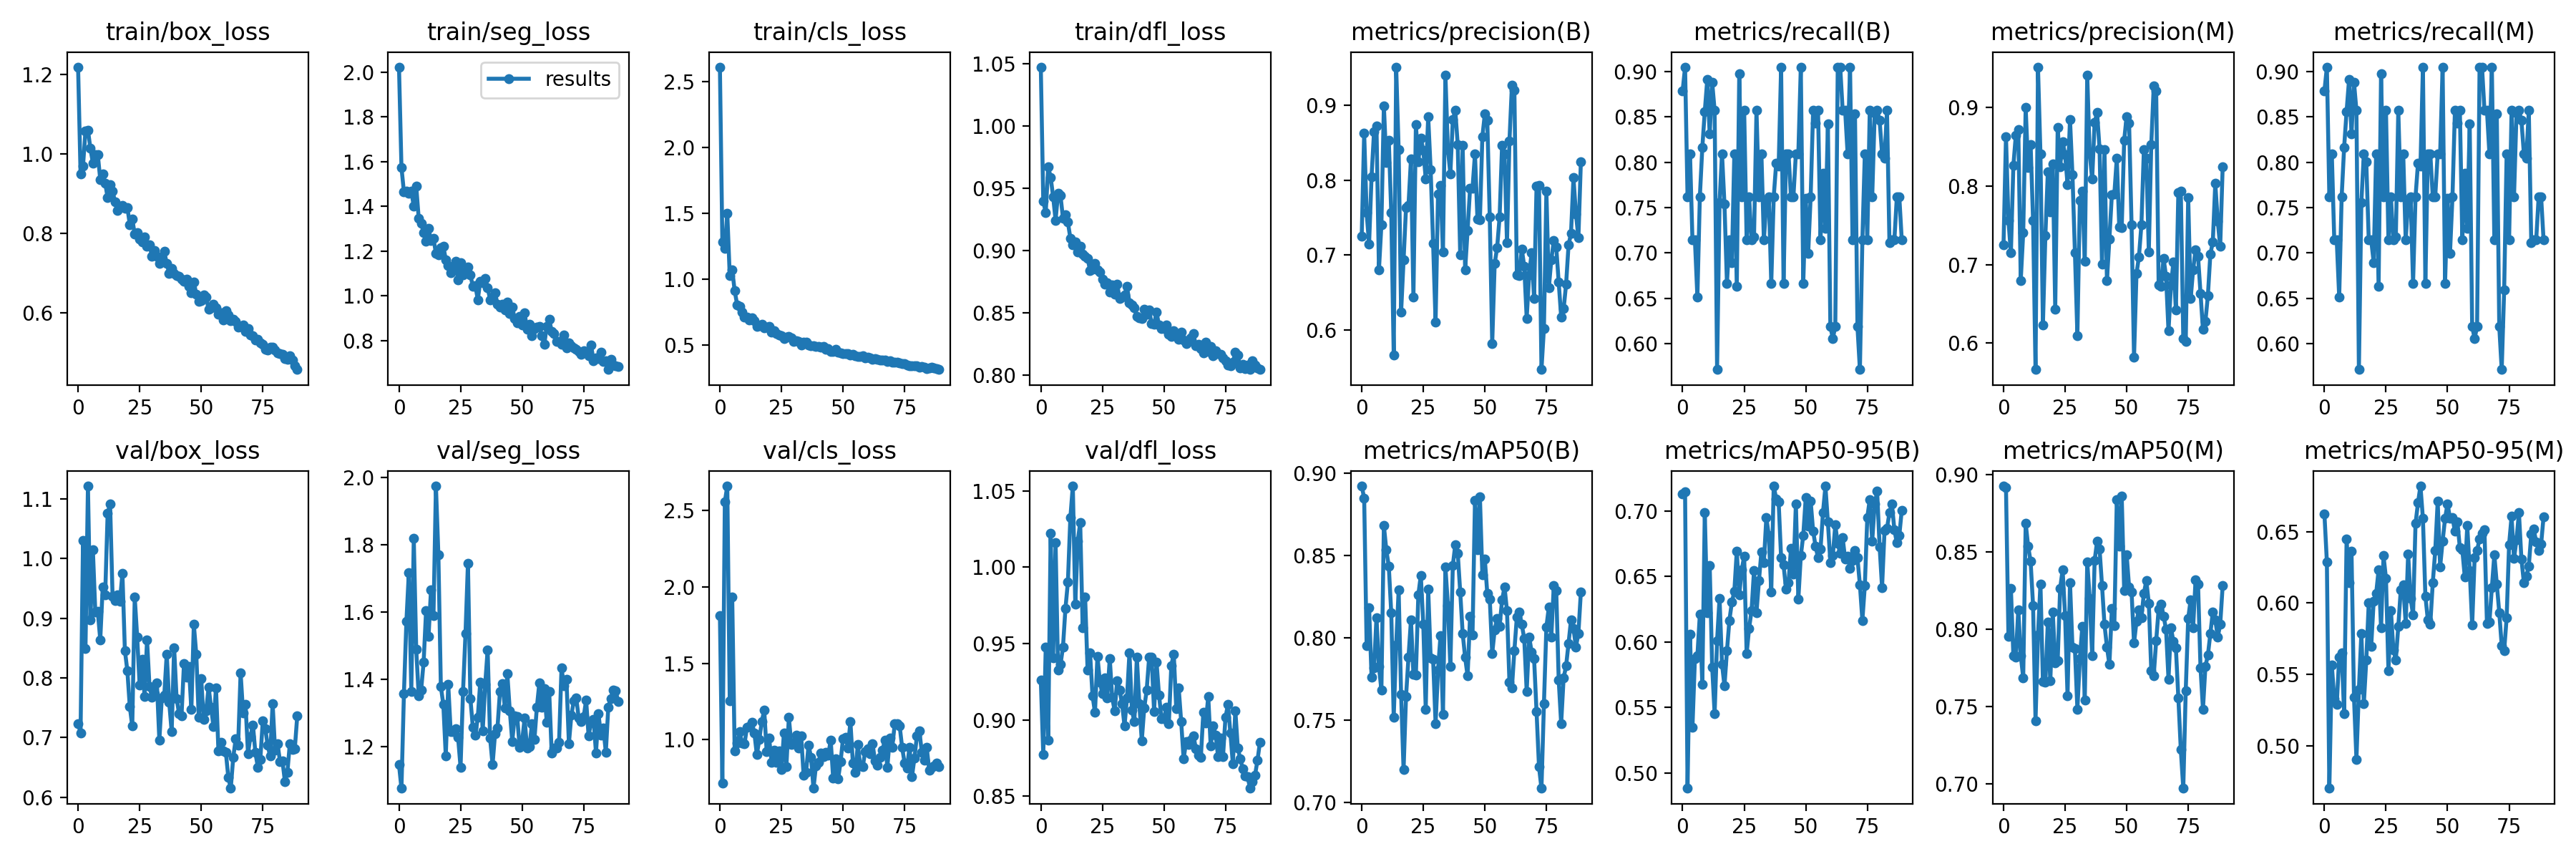

Source data for this figure (header and first rows):
epoch, train/box_loss, train/seg_loss, train/cls_loss, train/dfl_loss, metrics/precision(B), metrics/recall(B), metrics/mAP50(B), metrics/mAP50-95(B), metrics/precision(M), metrics/recall(M), metrics/mAP50(M), metrics/mAP50-95(M), val/box_loss, val/seg_loss, val/cls_loss, val/dfl_loss, lr/pg0, lr/pg1, lr/pg2
0, 1.218, 2.022, 2.609, 1.048, 0.7248, 0.8785, 0.8925, 0.7128, 0.7248, 0.8785, 0.8925, 0.6624, 0.7234, 1.147, 1.813, 0.9262, 0.0739, 0.0029, 0.0029
1, 0.9492, 1.574, 1.281, 0.9399, 0.863, 0.9048, 0.885, 0.7143, 0.863, 0.9048, 0.8915, 0.6288, 0.7074, 1.077, 0.7149, 0.8773, 0.04684, 0.005842, 0.005842
2, 0.9694, 1.464, 1.234, 0.9306, 0.7565, 0.7619, 0.7952, 0.4882, 0.7565, 0.7619, 0.7952, 0.4699, 1.031, 1.358, 2.557, 0.9476, 0.01972, 0.008724, 0.008724
3, 1.058, 1.469, 1.501, 0.9675, 0.7149, 0.8095, 0.8186, 0.6057, 0.7149, 0.8095, 0.826, 0.5566, 0.8493, 1.572, 2.661, 0.8865, 0.009703, 0.009703, 0.009703
4, 1.06, 1.458, 1.027, 0.959, 0.8051, 0.7143, 0.7765, 0.535, 0.826, 0.7143, 0.7828, 0.5329, 1.122, 1.717, 1.255, 1.022, 0.009703, 0.009703, 0.009703
5, 1.013, 1.466, 1.073, 0.9435, 0.8649, 0.7143, 0.7818, 0.5874, 0.8649, 0.7143, 0.7818, 0.5287, 0.8968, 1.365, 1.932, 0.9408, 0.009604, 0.009604, 0.009604
6, 0.9768, 1.401, 0.9132, 0.9245, 0.8723, 0.6515, 0.8125, 0.5893, 0.8723, 0.6515, 0.8125, 0.5622, 1.015, 1.819, 0.9253, 1.016, 0.009505, 0.009505, 0.009505
7, 0.9972, 1.49, 0.8082, 0.9459, 0.68, 0.7619, 0.7827, 0.621, 0.68, 0.7619, 0.7827, 0.5649, 0.9103, 1.489, 0.9767, 0.9328, 0.009406, 0.009406, 0.009406
8, 0.9981, 1.347, 0.7928, 0.9442, 0.7407, 0.8163, 0.7684, 0.5676, 0.7407, 0.8163, 0.7684, 0.5226, 0.9111, 1.353, 1.052, 0.9364, 0.009307, 0.009307, 0.009307
9, 0.935, 1.323, 0.7537, 0.9261, 0.8999, 0.8559, 0.8684, 0.6988, 0.8999, 0.8559, 0.8684, 0.6448, 0.864, 1.37, 0.9771, 0.9477, 0.009208, 0.009208, 0.009208
10, 0.9499, 1.282, 0.7144, 0.9292, 0.8238, 0.891, 0.8535, 0.6223, 0.8238, 0.891, 0.8535, 0.6141, 0.9519, 1.451, 0.9728, 0.9729, 0.009109, 0.009109, 0.009109
11, 0.9263, 1.244, 0.7156, 0.9229, 0.8532, 0.8309, 0.8437, 0.6585, 0.8532, 0.8309, 0.8437, 0.6363, 0.9385, 1.605, 1.083, 0.9903, 0.00901, 0.00901, 0.00901
12, 0.8889, 1.302, 0.6895, 0.9101, 0.7565, 0.8883, 0.8153, 0.581, 0.7565, 0.8883, 0.8153, 0.5342, 1.076, 1.528, 1.086, 1.032, 0.008911, 0.008911, 0.008911
13, 0.9219, 1.246, 0.7103, 0.9047, 0.5663, 0.8571, 0.7521, 0.5451, 0.5663, 0.8571, 0.7406, 0.4903, 1.091, 1.666, 1.114, 1.053, 0.008812, 0.008812, 0.008812
14, 0.9066, 1.255, 0.6849, 0.9073, 0.9514, 0.5714, 0.796, 0.601, 0.9514, 0.5714, 0.796, 0.5394, 0.9369, 1.589, 1.044, 0.9758, 0.008713, 0.008713, 0.008713
15, 0.8781, 1.19, 0.6411, 0.8988, 0.841, 0.7558, 0.8291, 0.6334, 0.841, 0.7558, 0.8291, 0.5788, 0.9297, 1.974, 0.902, 1.017, 0.008614, 0.008614, 0.008614
16, 0.8565, 1.184, 0.6493, 0.9035, 0.6233, 0.8095, 0.7659, 0.5831, 0.6233, 0.8095, 0.7659, 0.5293, 0.9388, 1.769, 1, 1.029, 0.008515, 0.008515, 0.008515
17, 0.864, 1.215, 0.6607, 0.8971, 0.6933, 0.7537, 0.72, 0.5664, 0.7369, 0.8004, 0.7655, 0.5598, 0.9282, 1.379, 1.119, 0.9605, 0.008416, 0.008416, 0.008416
18, 0.8705, 1.221, 0.6314, 0.8957, 0.7634, 0.6667, 0.7646, 0.593, 0.8185, 0.7143, 0.8046, 0.6001, 0.9755, 1.326, 1.194, 0.9807, 0.008317, 0.008317, 0.008317
19, 0.8628, 1.161, 0.6351, 0.8938, 0.7668, 0.7143, 0.7884, 0.6165, 0.7668, 0.7143, 0.7662, 0.5696, 0.846, 1.173, 0.9215, 0.9325, 0.008218, 0.008218, 0.008218
20, 0.865, 1.135, 0.6443, 0.8842, 0.8283, 0.6896, 0.811, 0.6303, 0.8283, 0.6896, 0.811, 0.6013, 0.8121, 1.385, 1.009, 0.944, 0.008119, 0.008119, 0.008119
21, 0.8218, 1.103, 0.6004, 0.885, 0.6434, 0.8095, 0.778, 0.6385, 0.6434, 0.8095, 0.778, 0.6066, 0.7516, 1.245, 0.8501, 0.916, 0.00802, 0.00802, 0.00802
22, 0.8359, 1.119, 0.6099, 0.8897, 0.8743, 0.663, 0.7778, 0.6694, 0.8743, 0.663, 0.7795, 0.6231, 0.7188, 1.245, 0.9313, 0.9049, 0.007921, 0.007921, 0.007921
23, 0.7973, 1.154, 0.5864, 0.8848, 0.8249, 0.8974, 0.8263, 0.6356, 0.8249, 0.8974, 0.8263, 0.5824, 0.9355, 1.255, 0.8523, 0.9418, 0.007822, 0.007822, 0.007822
24, 0.8008, 1.07, 0.5774, 0.8827, 0.8564, 0.7619, 0.8381, 0.6552, 0.8564, 0.7619, 0.8381, 0.6332, 0.8679, 1.228, 0.9267, 0.9248, 0.007723, 0.007723, 0.007723
25, 0.7844, 1.149, 0.5704, 0.8771, 0.8403, 0.8571, 0.8086, 0.6653, 0.8403, 0.8571, 0.8086, 0.6172, 0.7876, 1.14, 0.8055, 0.9171, 0.007624, 0.007624, 0.007624
26, 0.7782, 1.095, 0.5523, 0.8732, 0.8022, 0.7143, 0.7567, 0.5909, 0.8022, 0.7143, 0.7567, 0.5527, 0.8315, 1.363, 1.045, 0.9274, 0.007525, 0.007525, 0.007525
27, 0.7896, 1.103, 0.5616, 0.8741, 0.8848, 0.7619, 0.8299, 0.6103, 0.8848, 0.7619, 0.8299, 0.5949, 0.7683, 1.536, 0.8241, 0.9146, 0.007426, 0.007426, 0.007426
28, 0.766, 1.127, 0.568, 0.8666, 0.8144, 0.7143, 0.7883, 0.6239, 0.8144, 0.7143, 0.7883, 0.5672, 0.8638, 1.746, 1.146, 0.9404, 0.007327, 0.007327, 0.007327
29, 0.7704, 1.093, 0.5584, 0.8725, 0.7152, 0.7177, 0.7871, 0.6546, 0.7152, 0.7177, 0.7871, 0.5602, 0.7853, 1.343, 0.97, 0.9147, 0.007228, 0.007228, 0.007228
30, 0.7417, 1.041, 0.5311, 0.865, 0.61, 0.8571, 0.748, 0.6223, 0.61, 0.8571, 0.748, 0.5836, 0.7678, 1.258, 0.9785, 0.9059, 0.007129, 0.007129, 0.007129
31, 0.7556, 1.045, 0.5318, 0.8732, 0.7818, 0.7619, 0.7808, 0.6466, 0.7818, 0.7619, 0.7808, 0.6091, 0.7737, 1.234, 1.031, 0.9258, 0.00703, 0.00703, 0.00703
32, 0.741, 0.9826, 0.531, 0.8616, 0.7934, 0.8095, 0.8016, 0.6688, 0.7934, 0.8095, 0.8016, 0.6126, 0.7914, 1.288, 0.9435, 0.9196, 0.006931, 0.006931, 0.006931
33, 0.724, 1.064, 0.5025, 0.8625, 0.7039, 0.7143, 0.7538, 0.6606, 0.7039, 0.7143, 0.7538, 0.5858, 0.6954, 1.393, 1.025, 0.9106, 0.006832, 0.006832, 0.006832
34, 0.7292, 1.057, 0.5258, 0.8646, 0.9407, 0.756, 0.8432, 0.6948, 0.9407, 0.756, 0.8432, 0.6344, 0.7665, 1.248, 0.7661, 0.8961, 0.006733, 0.006733, 0.006733
35, 0.7539, 1.077, 0.5247, 0.8711, 0.8415, 0.7619, 0.8199, 0.6813, 0.8415, 0.7619, 0.8199, 0.6031, 0.7706, 1.385, 0.787, 0.9144, 0.006634, 0.006634, 0.006634
36, 0.7231, 1.036, 0.5027, 0.8584, 0.8087, 0.6667, 0.7829, 0.638, 0.8087, 0.6667, 0.7829, 0.5917, 0.84, 1.488, 0.9647, 0.9439, 0.006535, 0.006535, 0.006535
37, 0.699, 0.9827, 0.4976, 0.8562, 0.8809, 0.7619, 0.8442, 0.719, 0.8809, 0.7619, 0.8442, 0.6558, 0.7588, 1.225, 0.8864, 0.9063, 0.006436, 0.006436, 0.006436
38, 0.7104, 0.9922, 0.4963, 0.8542, 0.8934, 0.7988, 0.8567, 0.7091, 0.8934, 0.7988, 0.8567, 0.6702, 0.7095, 1.147, 0.6809, 0.8988, 0.006337, 0.006337, 0.006337
39, 0.6982, 1.013, 0.4891, 0.847, 0.8477, 0.7957, 0.8517, 0.7069, 0.8477, 0.7957, 0.8517, 0.6821, 0.8507, 1.239, 0.8271, 0.9412, 0.006238, 0.006238, 0.006238
40, 0.6929, 0.9636, 0.4894, 0.8463, 0.7003, 0.9048, 0.8281, 0.6641, 0.7003, 0.9048, 0.8281, 0.6593, 0.7654, 1.257, 0.8531, 0.9109, 0.006139, 0.006139, 0.006139
41, 0.6918, 0.9498, 0.4859, 0.8453, 0.8463, 0.6667, 0.8029, 0.6586, 0.8463, 0.6667, 0.8029, 0.605, 0.7403, 1.365, 0.9131, 0.8864, 0.00604, 0.00604, 0.00604
42, 0.6848, 0.9617, 0.4881, 0.853, 0.6799, 0.8093, 0.7883, 0.6402, 0.6799, 0.8093, 0.7883, 0.588, 0.7361, 1.387, 0.8881, 0.9078, 0.005941, 0.005941, 0.005941
43, 0.6794, 0.9357, 0.4688, 0.8488, 0.7328, 0.8095, 0.777, 0.6452, 0.7328, 0.8095, 0.777, 0.5853, 0.8238, 1.317, 0.9159, 0.9196, 0.005842, 0.005842, 0.005842
44, 0.6831, 0.9713, 0.4726, 0.8523, 0.7891, 0.7619, 0.8132, 0.6713, 0.7891, 0.7619, 0.8132, 0.6142, 0.8013, 1.417, 0.9004, 0.941, 0.005743, 0.005743, 0.005743
45, 0.6659, 0.9189, 0.4519, 0.8414, 0.7897, 0.7619, 0.802, 0.6517, 0.7897, 0.7619, 0.802, 0.6366, 0.8192, 1.307, 0.997, 0.9409, 0.005644, 0.005644, 0.005644
46, 0.649, 0.9495, 0.451, 0.8411, 0.8352, 0.8095, 0.8835, 0.7055, 0.8352, 0.8095, 0.8835, 0.6713, 0.7464, 1.217, 0.7472, 0.9056, 0.005545, 0.005545, 0.005545
47, 0.6774, 0.8967, 0.4677, 0.8505, 0.7482, 0.8095, 0.8537, 0.6326, 0.7482, 0.8095, 0.8537, 0.6255, 0.8895, 1.292, 0.8729, 0.938, 0.005446, 0.005446, 0.005446
48, 0.6459, 0.8784, 0.4466, 0.8403, 0.7471, 0.9048, 0.8861, 0.6657, 0.7471, 0.9048, 0.8861, 0.6434, 0.8392, 1.291, 0.7416, 0.9164, 0.005347, 0.005347, 0.005347
49, 0.628, 0.9075, 0.4393, 0.8374, 0.8582, 0.6667, 0.8384, 0.6814, 0.8582, 0.6667, 0.8246, 0.6595, 0.7341, 1.198, 0.8545, 0.901, 0.005248, 0.005248, 0.005248
50, 0.6292, 0.8678, 0.4375, 0.8376, 0.8887, 0.7605, 0.848, 0.71, 0.8887, 0.7605, 0.848, 0.6696, 0.7981, 1.215, 1.008, 0.9008, 0.005149, 0.005149, 0.005149
51, 0.6446, 0.924, 0.4368, 0.8403, 0.8801, 0.6999, 0.827, 0.6884, 0.8801, 0.6999, 0.827, 0.6595, 0.7301, 1.285, 1.016, 0.9082, 0.00505, 0.00505, 0.00505
52, 0.6387, 0.8504, 0.4364, 0.8327, 0.7507, 0.7619, 0.8239, 0.7074, 0.7507, 0.7619, 0.8239, 0.6601, 0.7446, 1.197, 0.9461, 0.8977, 0.004951, 0.004951, 0.004951
53, 0.6085, 0.8731, 0.4248, 0.8309, 0.5818, 0.8571, 0.7908, 0.6846, 0.5818, 0.8571, 0.7908, 0.6502, 0.7844, 1.202, 1.118, 0.9356, 0.004852, 0.004852, 0.004852
54, 0.6111, 0.8203, 0.4299, 0.8359, 0.6886, 0.8428, 0.8049, 0.673, 0.6886, 0.8428, 0.8049, 0.6571, 0.7505, 1.269, 0.848, 0.9432, 0.004753, 0.004753, 0.004753
55, 0.6211, 0.8519, 0.4185, 0.8318, 0.71, 0.8571, 0.8121, 0.6642, 0.71, 0.8571, 0.8121, 0.6387, 0.7177, 1.222, 0.7871, 0.9074, 0.004654, 0.004654, 0.004654
56, 0.6126, 0.8609, 0.4169, 0.8287, 0.7509, 0.7143, 0.8072, 0.6706, 0.7509, 0.7143, 0.8072, 0.6373, 0.7836, 1.319, 0.967, 0.9209, 0.004555, 0.004555, 0.004555
57, 0.5956, 0.8633, 0.4135, 0.8347, 0.8464, 0.7878, 0.8231, 0.6987, 0.8464, 0.7878, 0.8231, 0.6183, 0.6772, 1.39, 0.8289, 0.8991, 0.004456, 0.004456, 0.004456
58, 0.5989, 0.8227, 0.4191, 0.8282, 0.8358, 0.7275, 0.8311, 0.7187, 0.8358, 0.7275, 0.8311, 0.6542, 0.6917, 1.317, 0.8226, 0.8744, 0.004357, 0.004357, 0.004357
59, 0.5813, 0.7813, 0.4053, 0.8252, 0.7163, 0.8421, 0.8166, 0.6914, 0.7163, 0.8421, 0.8166, 0.6229, 0.6773, 1.373, 0.9218, 0.8857, 0.004258, 0.004258, 0.004258
... 30 more rows
